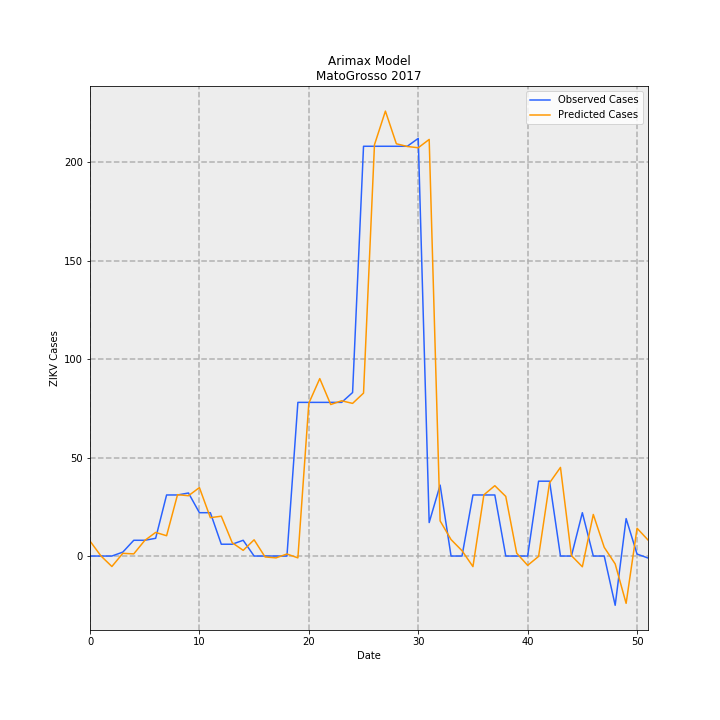

Values plotted in this chart, from the file beside it:
, Observed Cases, Predicted Cases, error
0, 0.0, 7.597, 7.597
1, 0.0, 0.05767, 0.05767
2, 0.0, -5.311, -5.311
3, 2, 1.378, -0.6217
4, 8, 1.091, -6.909
5, 8, 7.892, -0.1077
6, 9, 11.99, 2.993
7, 31, 10.31, -20.69
8, 31, 31.15, 0.1513
9, 32, 30.61, -1.386
10, 22.0, 34.75, 12.75
11, 22.0, 19.48, -2.516
12, 6, 20.22, 14.22
13, 6, 6.743, 0.7435
14, 8, 2.888, -5.112
15, 0.0, 8.242, 8.242
16, 0.0, -0.4611, -0.4611
17, 0.0, -0.9301, -0.9301
18, 0.0, 1.036, 1.036
19, 78, -0.9269, -78.93
20, 78, 77.55, -0.4516
21, 78, 90.07, 12.07
22, 78, 76.91, -1.093
23, 78, 78.81, 0.8077
24, 83.0, 77.48, -5.516
25, 208, 82.71, -125.3
26, 208, 208.8, 0.7836
27, 208, 225.8, 17.85
28, 208, 209.3, 1.273
29, 208, 207.9, -0.1095
30, 212, 207.2, -4.756
31, 17, 211.5, 194.5
32, 36, 17.84, -18.16
33, 0.0, 8.355, 8.355
34, 0.0, 2.721, 2.721
35, 31, -5.36, -36.36
36, 31, 31.07, 0.06948
37, 31, 35.71, 4.708
38, 0.0, 30.26, 30.26
39, 0.0, 1.431, 1.431
40, 0.0, -4.73, -4.73
41, 38, -0.1878, -38.19
42, 38, 37.13, -0.8685
43, 0.0, 44.98, 44.98
44, 0.0, 0.2255, 0.2255
45, 22.0, -5.458, -27.46
46, 0.0, 21.1, 21.1
47, 0.0, 4.407, 4.407
48, -25, -3.995, 21.01
49, 19, -24.01, -43.01
50, 1, 14.11, 13.11
51, -1, 8.151, 9.151
